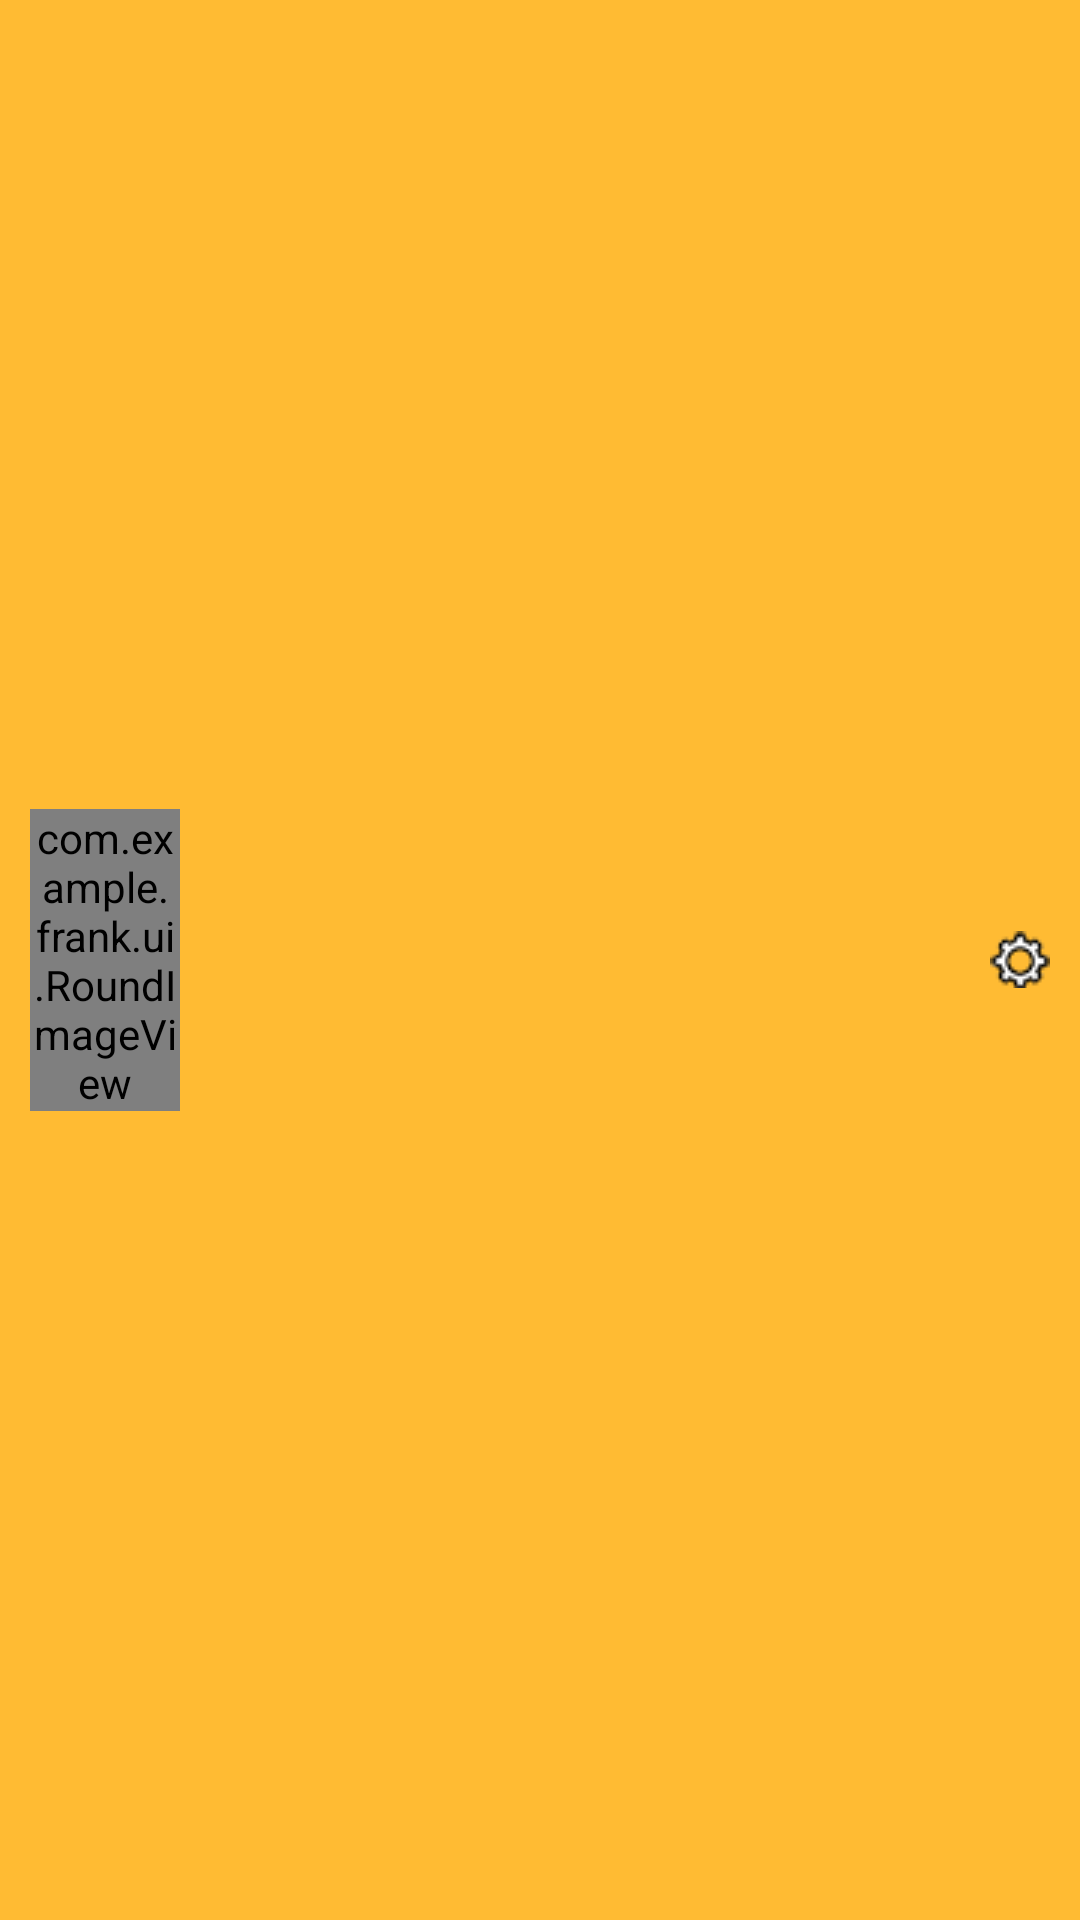

The Android layout XML behind this screen, and the referenced resources:
<!-- AndroidManifest.xml: application theme android:Theme.NoTitleBar -->
<!-- res/layout/header.xml -->
<?xml version="1.0" encoding="utf-8"?>
<RelativeLayout
        xmlns:android="http://schemas.android.com/apk/res/android"
        style="@style/title">
        <com.example.frank.ui.RoundImageView
                android:id="@+id/smallHead"
                android:layout_width="@dimen/activity_title_height"
                android:layout_height="wrap_content"
                style="@style/head"
                android:src="@drawable/head_default"
                android:layout_centerVertical="true"
                android:layout_alignParentStart="true"/>
    <TextView
            android:layout_gravity="center"
            android:layout_width="wrap_content"
            android:layout_height="wrap_content"
            android:textColor="@android:color/white"
            android:id="@+id/textView"
            android:layout_centerVertical="true"
            android:layout_centerHorizontal="true"/>

    <ImageButton
            android:layout_width="wrap_content"
            android:layout_height="wrap_content"
            android:id="@+id/menuButton"
            android:background="@drawable/menu"
            android:layout_alignBottom="@+id/textView"
            android:layout_alignParentEnd="true"/>
</RelativeLayout>
<!-- resources referenced by this layout -->
<resources>
  <dimen name="activity_title_height">50dp</dimen>
  <!-- drawable head_default: jpg bitmap (drawable, 5496 bytes) -->
  <!-- drawable menu: png bitmap (drawable, 1434 bytes) -->
  <style name="head">
          <item name="border_color">@android:color/white</item>
          <item name="border_width">3dp</item>
          <item name="radius">50dp</item>
      </style>
  <style name="title">
          <item name="android:layout_height">@dimen/activity_title_height</item>
          <item name="android:background">@android:color/holo_orange_light</item>
          <item name="android:textColor">@android:color/white</item>
          <item name="android:layout_width">match_parent</item>
          <item name="android:paddingTop">3dp</item>
          <item name="android:paddingBottom">3dp</item>
          <item name="android:paddingLeft">10dp</item>
          <item name="android:paddingRight">10dp</item>
          <item name="android:gravity">center</item>
      </style>
</resources>
